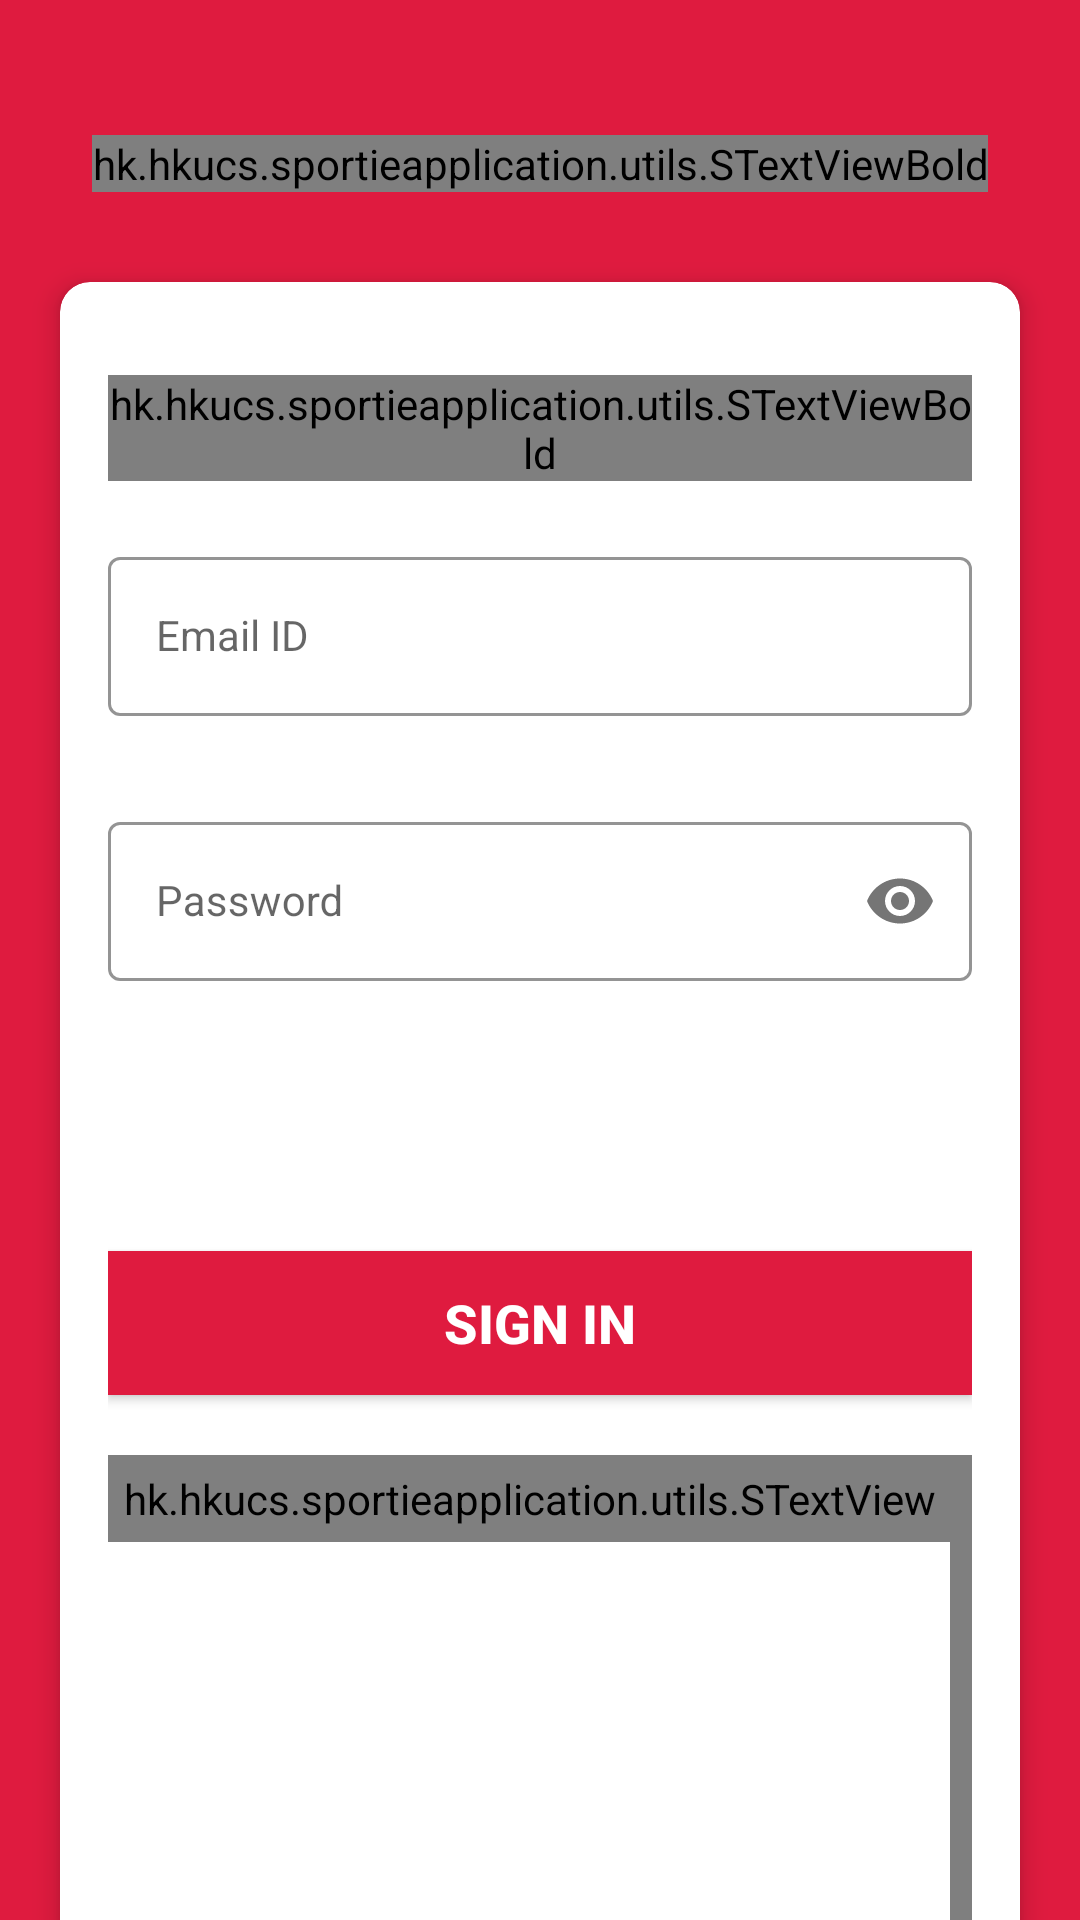

This screen was rendered from an Android layout file. Write that file and the resources it references.
<!-- AndroidManifest.xml: application theme Theme.Sportie -->
<!-- res/layout/activity_sign_in.xml -->
<?xml version="1.0" encoding="utf-8"?>
<androidx.constraintlayout.widget.ConstraintLayout xmlns:android="http://schemas.android.com/apk/res/android"
    xmlns:app="http://schemas.android.com/apk/res-auto"
    xmlns:tools="http://schemas.android.com/tools"
    android:layout_width="match_parent"
    android:layout_height="match_parent"
    tools:context=".activities.SignInActivity"
    android:background="@drawable/button_background">











    <hk.hkucs.sportieapplication.utils.STextViewBold
        android:id="@+id/signInLogoImage"
        android:layout_width="wrap_content"
        android:layout_height="wrap_content"
        android:layout_marginTop="45dp"
        android:text="Sportie"
        android:textColor="@color/white"
        android:textSize="30sp"
        app:layout_constraintLeft_toLeftOf="parent"
        app:layout_constraintRight_toRightOf="parent"
        app:layout_constraintTop_toTopOf="parent"
        android:layout_gravity="center"/>

        <androidx.cardview.widget.CardView
            android:layout_width="match_parent"
            android:layout_height="wrap_content"
            android:layout_marginStart="20dp"
            android:layout_marginEnd="20dp"
            android:layout_marginTop="30dp"
            android:background="@color/white"
            app:cardCornerRadius="10dp"
            app:cardElevation="5dp"
            app:layout_constraintTop_toBottomOf="@+id/signInLogoImage"
            >
            <LinearLayout
                android:layout_width="match_parent"
                android:layout_height="wrap_content"
                android:orientation="vertical"
                android:padding="16dp">

                <hk.hkucs.sportieapplication.utils.STextViewBold
                    android:id="@+id/signInLogInText"
                    android:layout_width="wrap_content"
                    android:layout_height="wrap_content"
                    android:layout_marginTop="15dp"
                    android:text="LOG IN"
                    android:textColor="@color/themeRed"
                    android:textSize="30sp"
                    android:layout_gravity="center"/>

                <com.google.android.material.textfield.TextInputLayout
                    android:id="@+id/signInEmailLayout"
                    style="@style/LoginTextInputOuterFieldStyle"
                    android:layout_width="match_parent"
                    android:layout_height="wrap_content"
                    android:layout_marginTop="20dp"
                    app:boxStrokeColor="@color/themeYellow"
                    app:hintTextColor="@color/darkgreen3"
                    android:layout_gravity="center">

                    <com.google.android.material.textfield.TextInputEditText
                        android:id="@+id/emailEt"
                        style="@style/LoginTextInputInnerFieldStyle"
                        android:layout_width="match_parent"
                        android:layout_height="wrap_content"
                        android:hint="Email ID"
                        android:inputType="textEmailAddress" />
                </com.google.android.material.textfield.TextInputLayout>

                <com.google.android.material.textfield.TextInputLayout
                    android:id="@+id/signInPasswordLayout"
                    style="@style/LoginTextInputOuterFieldStyle"
                    android:layout_width="match_parent"
                    android:layout_height="wrap_content"
                    android:layout_marginTop="15dp"
                    app:boxStrokeColor="@color/themeYellow"
                    app:hintTextColor="@color/darkgreen3"
                    android:layout_gravity="center"
                    app:passwordToggleEnabled="true" >

                    <com.google.android.material.textfield.TextInputEditText
                        android:id="@+id/passEt"
                        style="@style/LoginTextInputInnerFieldStyle"
                        android:layout_width="match_parent"
                        android:layout_height="wrap_content"
                        android:hint="Password"
                        android:inputType="textPassword" />
                </com.google.android.material.textfield.TextInputLayout>

                <androidx.appcompat.widget.AppCompatButton
                    android:id="@+id/signInButton"
                    android:layout_width="match_parent"
                    android:layout_height="wrap_content"
                    android:layout_marginTop="75dp"
                    android:background="@color/themeRed"
                    android:text="SIGN IN"
                    android:textColor="@color/white"
                    android:textSize="18sp"
                    android:textStyle="bold"
                    android:layout_gravity="center" />

                <LinearLayout
                    android:layout_width="wrap_content"
                    android:layout_height="wrap_content"
                    android:layout_marginTop="20dp"
                    app:layout_constraintLeft_toLeftOf="parent"
                    app:layout_constraintRight_toRightOf="parent"
                    app:layout_constraintTop_toBottomOf="@+id/signInButton" >

                    <hk.hkucs.sportieapplication.utils.STextView
                        android:id="@+id/signInAccountText"
                        android:layout_width="wrap_content"
                        android:layout_height="wrap_content"
                        android:padding="@dimen/clickable_text_view_padding"
                        android:text="Don't have an account?"
                        android:textColor="@color/black"
                        android:textSize="@dimen/lbl_text_view_textSize" />

                    <hk.hkucs.sportieapplication.utils.STextViewBold
                        android:id="@+id/signInRegisterText"
                        android:layout_width="wrap_content"
                        android:layout_height="wrap_content"
                        android:padding="@dimen/clickable_text_view_padding"
                        android:text="Register now!"
                        android:textColor="@color/themeRed"
                        android:textSize="@dimen/lbl_text_view_textSize" />
                </LinearLayout>
            </LinearLayout>

        </androidx.cardview.widget.CardView>


    </androidx.constraintlayout.widget.ConstraintLayout>
<!-- resources referenced by this layout -->
<resources>
  <color name="black">#FF000000</color>
  <color name="darkgreen3">#52796f</color>
  <color name="themeRed">#DF1B3F</color>
  <color name="themeYellow">#FCB300</color>
  <color name="white">#FFFFFFFF</color>
  <dimen name="clickable_text_view_padding">5dp</dimen>
  <dimen name="lbl_text_view_textSize">16sp</dimen>
  <!-- drawable button_background (drawable-v24) -->
  <?xml version="1.0" encoding="utf-8"?>
  <shape xmlns:android="http://schemas.android.com/apk/res/android"
      android:shape="rectangle">
      <gradient
          android:angle="135"
          android:endColor="@color/themeRed"
          android:startColor="@color/themeRed"
          android:type="linear" />
  
  </shape>
  <!-- drawable snap_split_logo_blue: png bitmap (drawable, 23618 bytes) -->
  <style name="LoginTextInputInnerFieldStyle" parent="Widget.MaterialComponents.TextInputLayout.OutlinedBox">
          <item name="android:layout_width">match_parent</item>
          <item name="android:layout_height">wrap_content</item>
          <item name="android:textColor">@color/black</item>
          <item name="android:textColorHint">@color/black</item>
          <item name="android:textSize">14sp</item>
          <item name="android:maxLines">1</item>
          <item name="android:singleLine">true</item>
      </style>
  <style name="LoginTextInputOuterFieldStyle" parent="Widget.MaterialComponents.TextInputLayout.OutlinedBox">
          <item name="android:layout_width">match_parent</item>
          <item name="android:layout_height">wrap_content</item>
          <item name="android:layout_marginBottom">15dp</item>
          <item name="android:layout_marginTop">15dp</item>
      </style>
  <style name="Theme.Sportie" parent="Theme.MaterialComponents.DayNight.DarkActionBar">
          
          <item name="colorPrimary">@color/themeYellow</item>
          <item name="colorPrimaryVariant">@color/themeRed</item>
          <item name="colorOnPrimary">@color/white</item>
          
          <item name="colorSecondary">@color/teal_200</item>
          <item name="colorSecondaryVariant">@color/teal_700</item>
          <item name="colorOnSecondary">@color/black</item>
          
          <item name="android:statusBarColor" tools:targetApi="l">?attr/colorPrimaryVariant</item>
          
          <item name="windowActionBar">false</item>
          <item name="windowNoTitle">true</item>
      </style>
  <color name="teal_200">#FF03DAC5</color>
  <color name="teal_700">#FF018786</color>
</resources>
